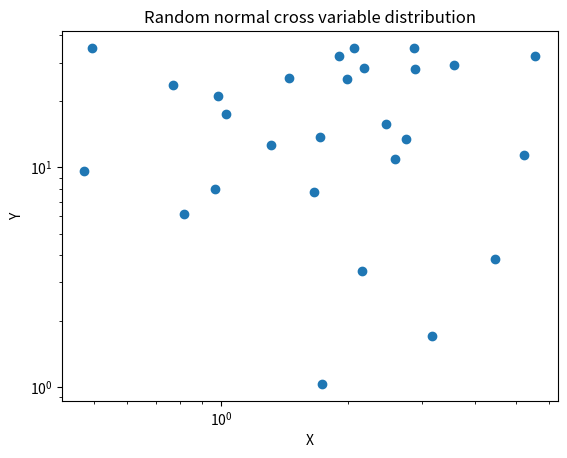

Recreate this plot in Python.
#%% cell 0
import numpy as np
import matplotlib.pyplot as plt

X = np.random.normal(2,1,50)
Y = np.random.normal(5,20,50)

plt.scatter(X,Y)
plt.xlabel("X")
plt.ylabel("Y")
plt.title("Random normal cross variable distribution")
plt.xscale('log')
plt.yscale('log')
plt.show()